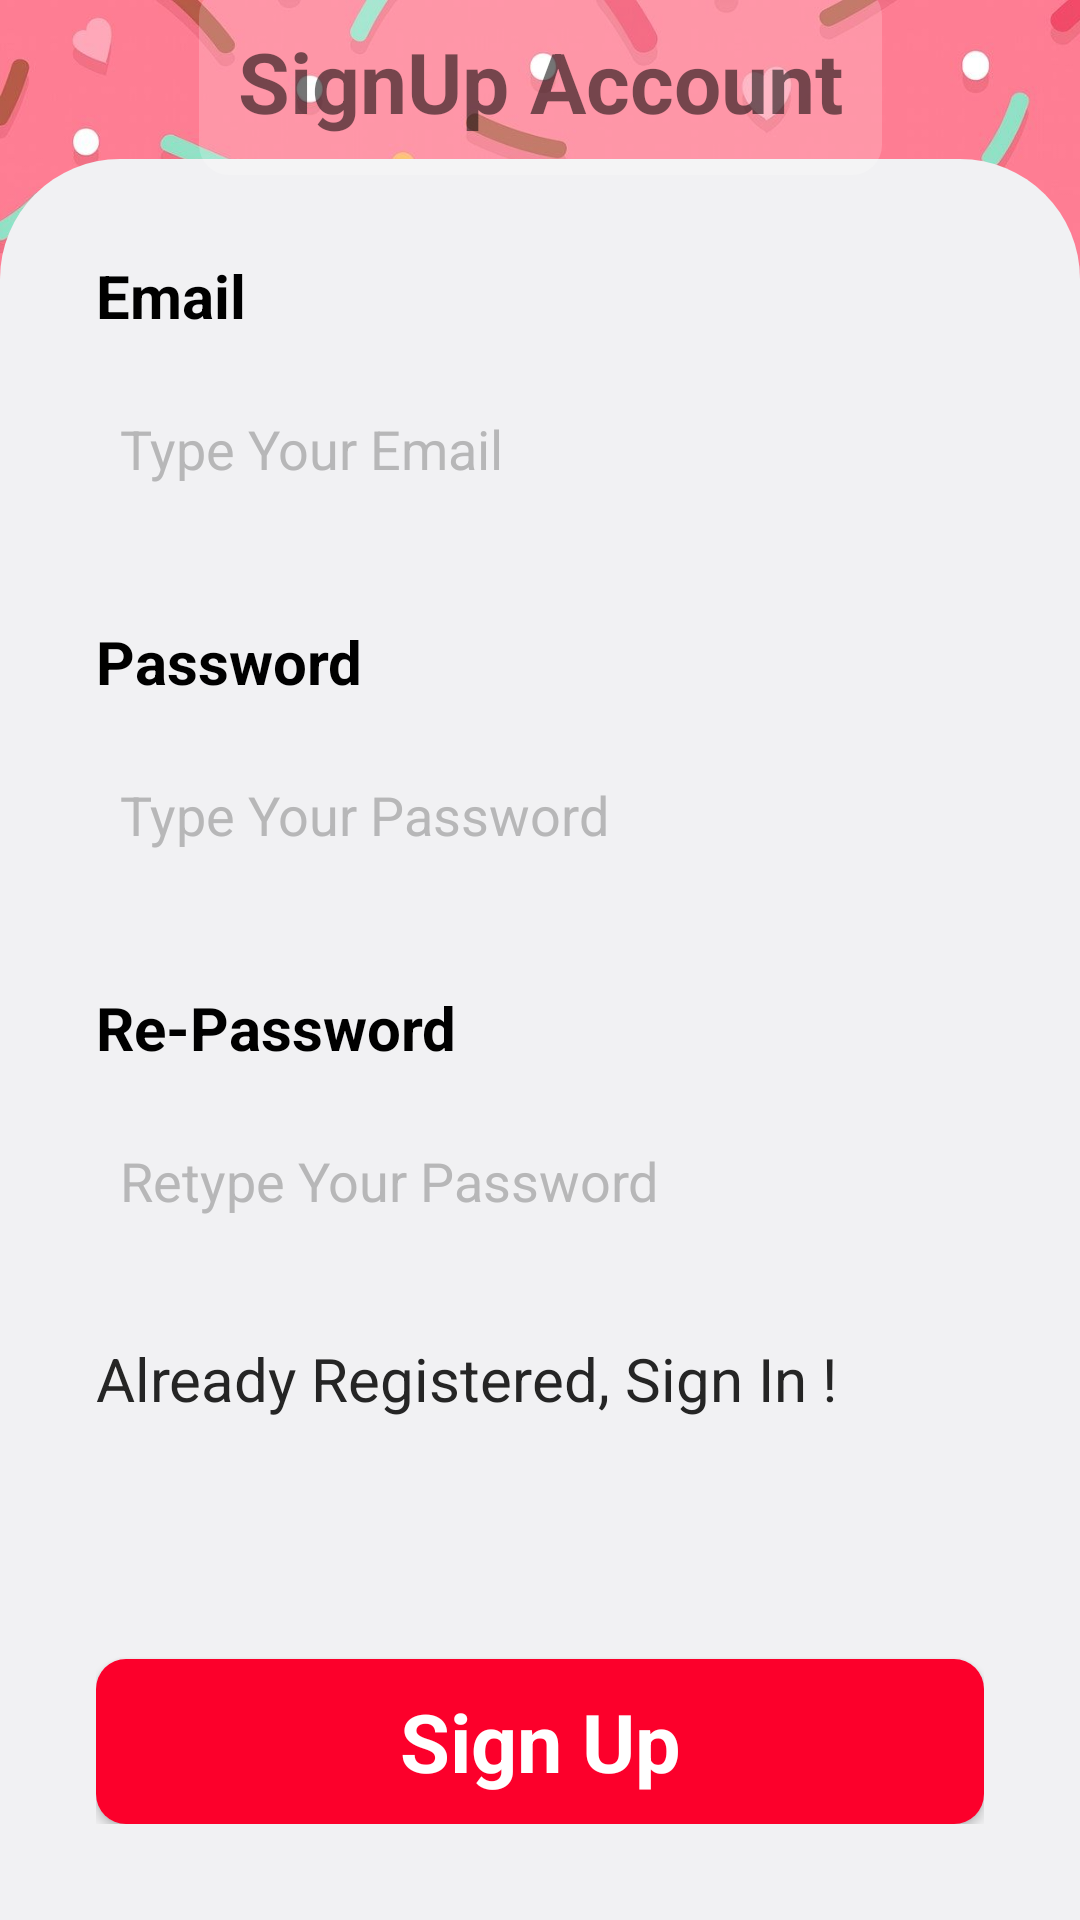

Write the Android layout XML for this screen, with the resource values it uses.
<!-- AndroidManifest.xml: application theme Theme.EasyFood -->
<!-- res/layout/activity_signup.xml -->
<?xml version="1.0" encoding="utf-8"?>
<androidx.constraintlayout.widget.ConstraintLayout xmlns:android="http://schemas.android.com/apk/res/android"
    xmlns:app="http://schemas.android.com/apk/res-auto"
    xmlns:tools="http://schemas.android.com/tools"
    android:layout_width="match_parent"
    android:layout_height="match_parent"
    tools:context=".activity.SignupActivity">

    <ImageView
        android:id="@+id/imageView3"
        android:layout_width="wrap_content"
        android:layout_height="wrap_content"
        android:scaleType="fitXY"
        app:layout_constraintBottom_toBottomOf="parent"
        app:layout_constraintEnd_toEndOf="parent"
        app:layout_constraintStart_toStartOf="parent"
        app:layout_constraintTop_toTopOf="parent"
        app:srcCompat="@drawable/back" />

    <LinearLayout
        android:id="@+id/linearLayout"
        android:layout_width="match_parent"
        android:layout_height="wrap_content"
        android:background="@drawable/grey_top_corned_back"
        android:orientation="vertical"
        android:padding="32dp"
        app:layout_constraintBottom_toBottomOf="parent"
        app:layout_constraintEnd_toEndOf="parent"
        app:layout_constraintStart_toStartOf="parent">

        <TextView
            android:id="@+id/textView4"
            android:layout_width="match_parent"
            android:layout_height="wrap_content"
            android:text="Email"
            android:textColor="@color/black"
            android:textSize="20sp"
            android:textStyle="bold" />

        <androidx.appcompat.widget.AppCompatEditText
            android:id="@+id/edtEmail"
            android:layout_width="match_parent"
            android:layout_height="55dp"
            android:layout_marginTop="10dp"
            android:background="@drawable/edt_white_back"
            android:ems="10"
            android:textColorHint="#B7B7B8"
            android:inputType="textEmailAddress"
            android:paddingLeft="8dp"
            android:hint="Type Your Email"
            android:textColor="#5A5A5A" />

        <TextView
            android:id="@+id/txtPass"
            android:layout_width="match_parent"
            android:layout_height="wrap_content"
            android:layout_marginTop="30dp"
            android:text="Password"
            android:textColor="@color/black"
            android:textSize="20sp"
            android:textStyle="bold" />

        <EditText
            android:id="@+id/edtPass"
            android:layout_width="match_parent"
            android:layout_height="55dp"
            android:layout_marginTop="10dp"
            android:background="@drawable/edt_white_back"
            android:ems="10"
            android:hint="Type Your Password"
            android:textColorHint="#B7B7B8"
            android:inputType="textPassword"
            android:paddingLeft="8dp"
            android:textColor="#5A5A5A" />

        <TextView
            android:id="@+id/txtPass2"
            android:layout_width="match_parent"
            android:layout_height="wrap_content"
            android:layout_marginTop="30dp"
            android:text="Re-Password"
            android:textColor="@color/black"
            android:textSize="20sp"
            android:textStyle="bold" />

        <EditText
            android:id="@+id/edtPass2"
            android:layout_width="match_parent"
            android:layout_height="55dp"
            android:layout_marginTop="10dp"
            android:background="@drawable/edt_white_back"
            android:ems="10"
            android:inputType="textPassword"
            android:paddingLeft="8dp"
            android:hint="Retype Your Password"
            android:textColorHint="#B7B7B8"
            android:textColor="#5A5A5A" />

        <TextView
            android:id="@+id/textView5"
            android:layout_width="match_parent"
            android:layout_height="wrap_content"
            android:layout_marginTop="25dp"
            android:text="Already Registered, Sign In !"
            android:textColor="#252525"
            android:textSize="20sp" />

        <androidx.appcompat.widget.AppCompatButton
            android:id="@+id/btnSignUp"
            android:layout_width="match_parent"
            android:layout_height="55dp"
            android:background="@drawable/red_btn_back"
            style="@android:style/Widget.Button"
            android:layout_marginTop="80dp"
            android:text="Sign Up"
            android:textStyle="bold"
            android:textColor="@color/white"
            android:textSize="27sp"/>


    </LinearLayout>

    <androidx.appcompat.widget.AppCompatTextView
        android:id="@+id/textView7"
        android:layout_width="wrap_content"
        android:layout_height="wrap_content"
        android:background="@drawable/half_white_back"
        android:text="SignUp Account"
        app:layout_constraintBottom_toTopOf="@+id/linearLayout"
        app:layout_constraintEnd_toEndOf="parent"
        app:layout_constraintStart_toStartOf="parent"
        app:layout_constraintTop_toTopOf="parent"
        android:textSize="28sp"
        android:textStyle="bold"
        android:padding="13dp"/>
</androidx.constraintlayout.widget.ConstraintLayout>
<!-- resources referenced by this layout -->
<resources>
  <color name="black">#FF000000</color>
  <color name="white">#FFFFFFFF</color>
  <!-- drawable back: jpg bitmap (drawable, 102015 bytes) -->
  <!-- drawable grey_top_corned_back (drawable) -->
  <?xml version="1.0" encoding="utf-8"?>
  <shape xmlns:android="http://schemas.android.com/apk/res/android"
      android:shape="rectangle">
      <solid android:color="#f1f1f3"/>
      <corners android:topLeftRadius="40sp"
          android:topRightRadius="40sp"/>
  
  </shape>
  <!-- drawable half_white_back (drawable) -->
  <?xml version="1.0" encoding="utf-8"?>
  <shape xmlns:android="http://schemas.android.com/apk/res/android"
      android:shape="rectangle">
      <corners android:radius="10dp"/>
      <solid android:color="#30ffffff"/>
  
  
  </shape>
  <!-- drawable red_btn_back (drawable) -->
  <?xml version="1.0" encoding="utf-8"?>
  <shape xmlns:android="http://schemas.android.com/apk/res/android"
      android:shape="rectangle">
      <corners android:radius="10dp"/>
      <solid android:color="#fc002b"/>
  
  </shape>
  <style name="Theme.EasyFood" parent="Theme.MaterialComponents.DayNight.NoActionBar">
          
          <item name="colorPrimary">@color/primary</item>
          <item name="colorPrimaryVariant">@color/primary</item>
          <item name="colorOnPrimary">@color/accent</item>
          
          <item name="colorSecondary">@color/teal_200</item>
          <item name="colorSecondaryVariant">@color/teal_700</item>
          <item name="colorOnSecondary">@color/black</item>
          
          <item name="android:statusBarColor" tools:targetApi="l">@color/white</item>
          <item name="android:windowLightStatusBar" tools:ignore="NewApi">true</item>
          
  
      </style>
  <color name="primary">#f52c56</color>
  <color name="accent">#f52c56</color>
  <color name="teal_200">#FF03DAC5</color>
  <color name="teal_700">#FF018786</color>
</resources>
